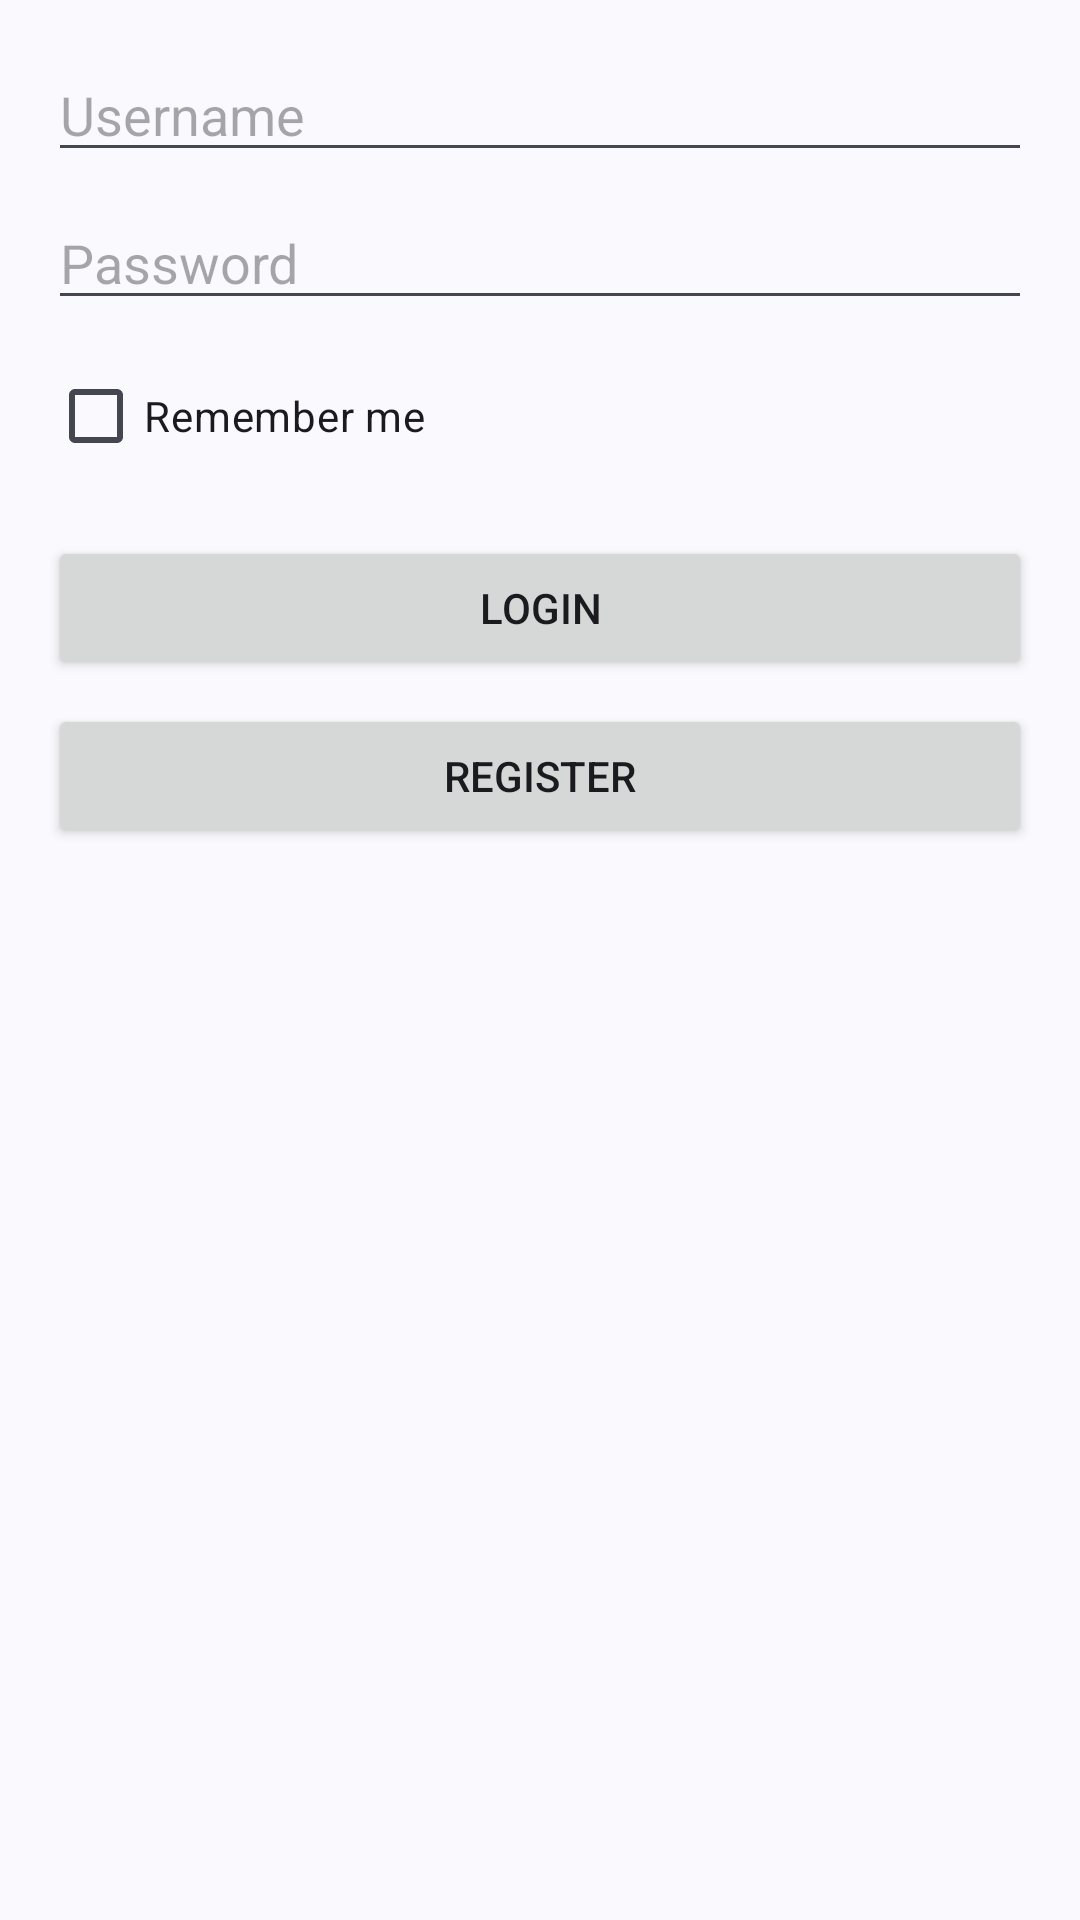

This screen was rendered from an Android layout file. Write that file and the resources it references.
<!-- AndroidManifest.xml: application theme Theme.YourApp -->
<!-- res/layout/activity_login.xml -->
<?xml version="1.0" encoding="utf-8"?>

<LinearLayout xmlns:android="http://schemas.android.com/apk/res/android"
    android:layout_width="match_parent"
    android:layout_height="match_parent"
    xmlns:tools="http://schemas.android.com/tools"
    android:orientation="vertical"
    android:padding="16dp"
    tools:context=".RegistrationActivity">

    <EditText
        android:id="@+id/usernameEditText"
        android:layout_width="match_parent"
        android:layout_height="wrap_content"
        android:hint="Username"
        android:inputType="textPersonName"
        android:layout_marginBottom="8dp" />

    <EditText
        android:id="@+id/passwordEditText"
        android:layout_width="match_parent"
        android:layout_height="wrap_content"
        android:hint="Password"
        android:inputType="textPassword"
        android:layout_marginBottom="8dp" />

    <CheckBox
        android:id="@+id/rememberCheckBox"
        android:layout_width="wrap_content"
        android:layout_height="wrap_content"
        android:text="Remember me"
        android:layout_marginBottom="16dp" />

    <Button
        android:id="@+id/loginButton"
        android:layout_width="match_parent"
        android:layout_height="wrap_content"
        android:text="Login" />

    
    <Button
        android:id="@+id/registerButton"
        android:layout_width="match_parent"
        android:layout_height="wrap_content"
        android:text="Register"
        android:layout_marginTop="8dp" />

</LinearLayout>
<!-- resources referenced by this layout -->
<resources>
  <style name="Theme.YourApp" parent="Theme.Material3.DynamicColors.DayNight.NoActionBar">
  
          
          <item name="colorPrimary">#aac7ff</item>
          <item name="colorSecondary">#bec6dc</item>
          <item name="backgroundColor">#111318</item>
  
  
  
          
          <item name="android:statusBarColor" tools:targetApi="l">#111318</item>
          <item name="android:navigationBarColor" tools:targetApi="l">#111318</item>
      </style>
</resources>
